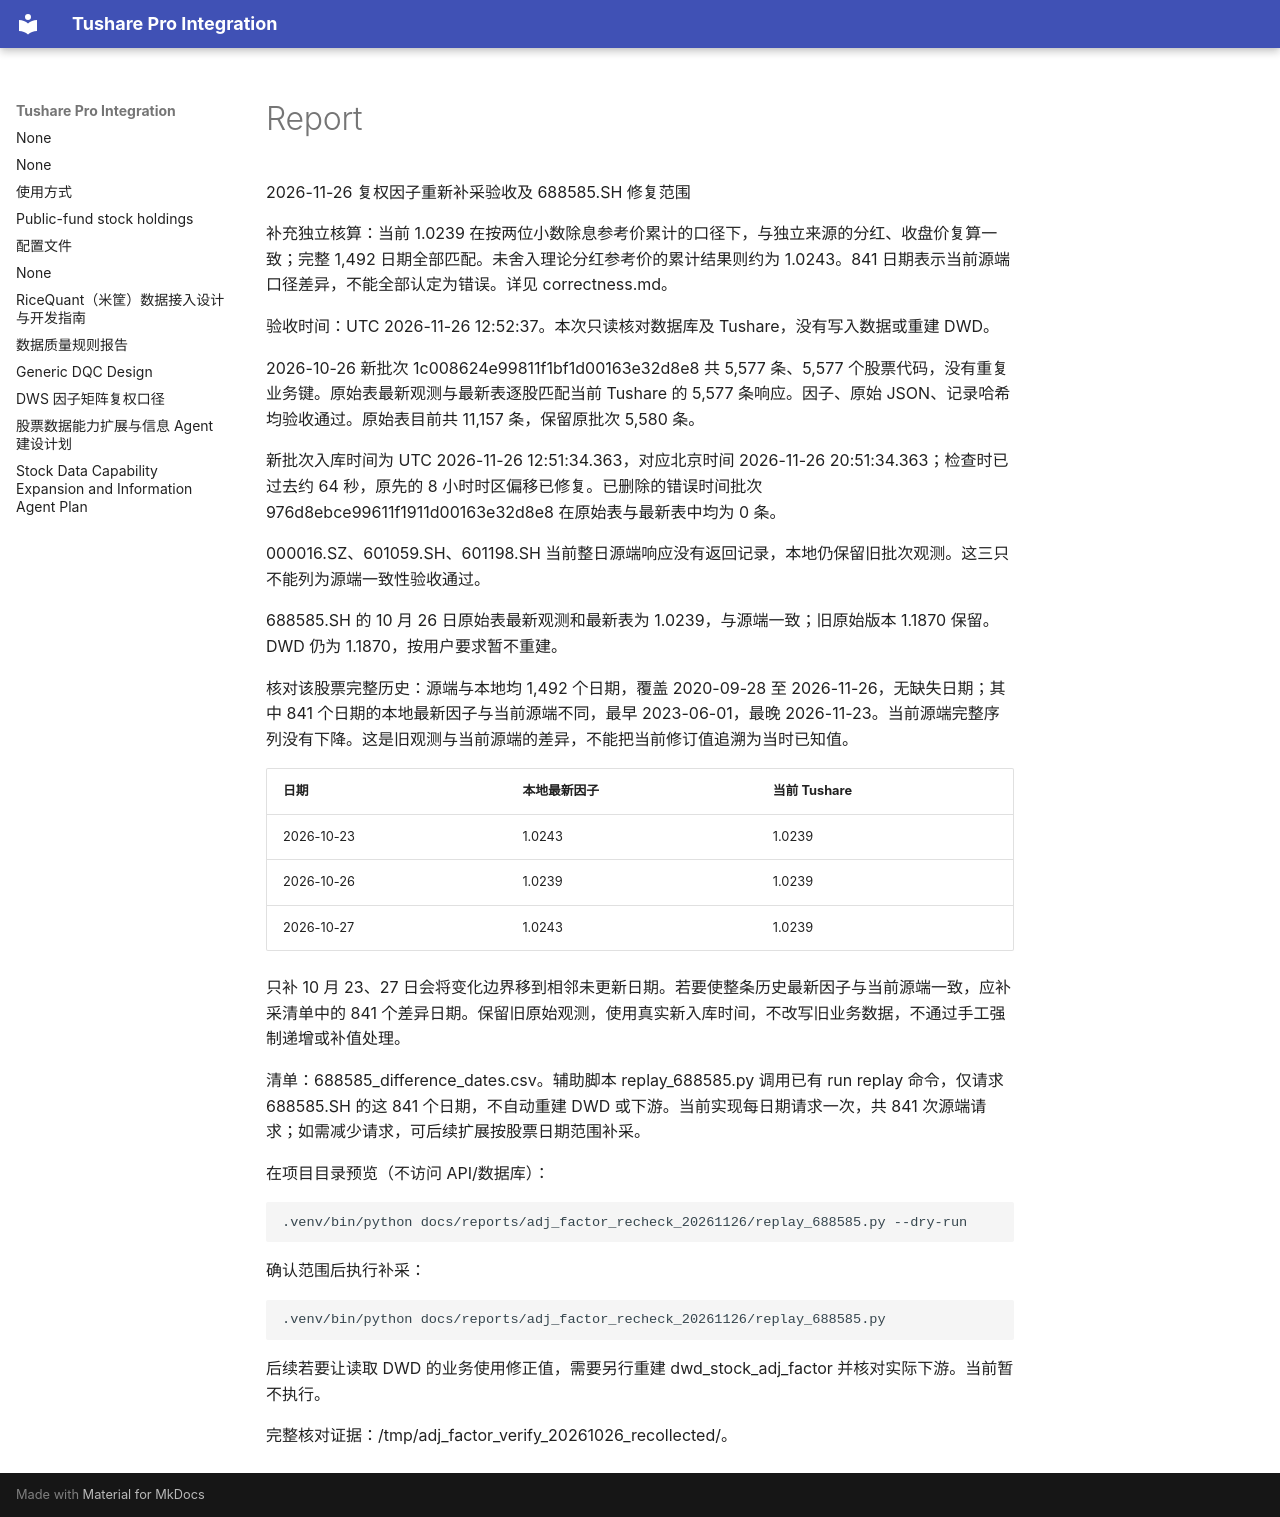

repository: cool-colo/tushare-integration · page: reports/adj_factor_recheck_20261126/report/index.html · generator: mkdocs

2026-11-26 复权因子重新补采验收及 688585.SH 修复范围

补充独立核算：当前 1.0239 在按两位小数除息参考价累计的口径下，与独立来源的分红、收盘价复算一致；完整 1,492 日期全部匹配。未舍入理论分红参考价的累计结果则约为 1.0243。841 日期表示当前源端口径差异，不能全部认定为错误。详见 correctness.md。

验收时间：UTC 2026-11-26 12:52:37。本次只读核对数据库及 Tushare，没有写入数据或重建 DWD。

2026-10-26 新批次 1c008624e99811f1bf1d00163e32d8e8 共 5,577 条、5,577 个股票代码，没有重复业务键。原始表最新观测与最新表逐股匹配当前 Tushare 的 5,577 条响应。因子、原始 JSON、记录哈希均验收通过。原始表目前共 11,157 条，保留原批次 5,580 条。

新批次入库时间为 UTC 2026-11-26 12:51:34.363，对应北京时间 2026-11-26 20:51:34.363；检查时已过去约 64 秒，原先的 8 小时时区偏移已修复。已删除的错误时间批次 976d8ebce99611f1911d00163e32d8e8 在原始表与最新表中均为 0 条。

000016.SZ、601059.SH、601198.SH 当前整日源端响应没有返回记录，本地仍保留旧批次观测。这三只不能列为源端一致性验收通过。

688585.SH 的 10 月 26 日原始表最新观测和最新表为 1.0239，与源端一致；旧原始版本 1.1870 保留。DWD 仍为 1.1870，按用户要求暂不重建。

核对该股票完整历史：源端与本地均 1,492 个日期，覆盖 2020-09-28 至 2026-11-26，无缺失日期；其中 841 个日期的本地最新因子与当前源端不同，最早 2023-06-01，最晚 2026-11-23。当前源端完整序列没有下降。这是旧观测与当前源端的差异，不能把当前修订值追溯为当时已知值。

| 日期 | 本地最新因子 | 当前 Tushare |
| --- | --- | --- |
| 2026-10-23 | 1.0243 | 1.0239 |
| 2026-10-26 | 1.0239 | 1.0239 |
| 2026-10-27 | 1.0243 | 1.0239 |

只补 10 月 23、27 日会将变化边界移到相邻未更新日期。若要使整条历史最新因子与当前源端一致，应补采清单中的 841 个差异日期。保留旧原始观测，使用真实新入库时间，不改写旧业务数据，不通过手工强制递增或补值处理。

清单：688585_difference_dates.csv。辅助脚本 replay_688585.py 调用已有 run replay 命令，仅请求 688585.SH 的这 841 个日期，不自动重建 DWD 或下游。当前实现每日期请求一次，共 841 次源端请求；如需减少请求，可后续扩展按股票日期范围补采。

在项目目录预览（不访问 API/数据库）：

```bash
.venv/bin/python docs/reports/adj_factor_recheck_20261126/replay_688585.py --dry-run
```

确认范围后执行补采：

```bash
.venv/bin/python docs/reports/adj_factor_recheck_20261126/replay_688585.py
```

后续若要让读取 DWD 的业务使用修正值，需要另行重建 dwd_stock_adj_factor 并核对实际下游。当前暂不执行。

完整核对证据：/tmp/adj_factor_verify_20261026_recollected/。
